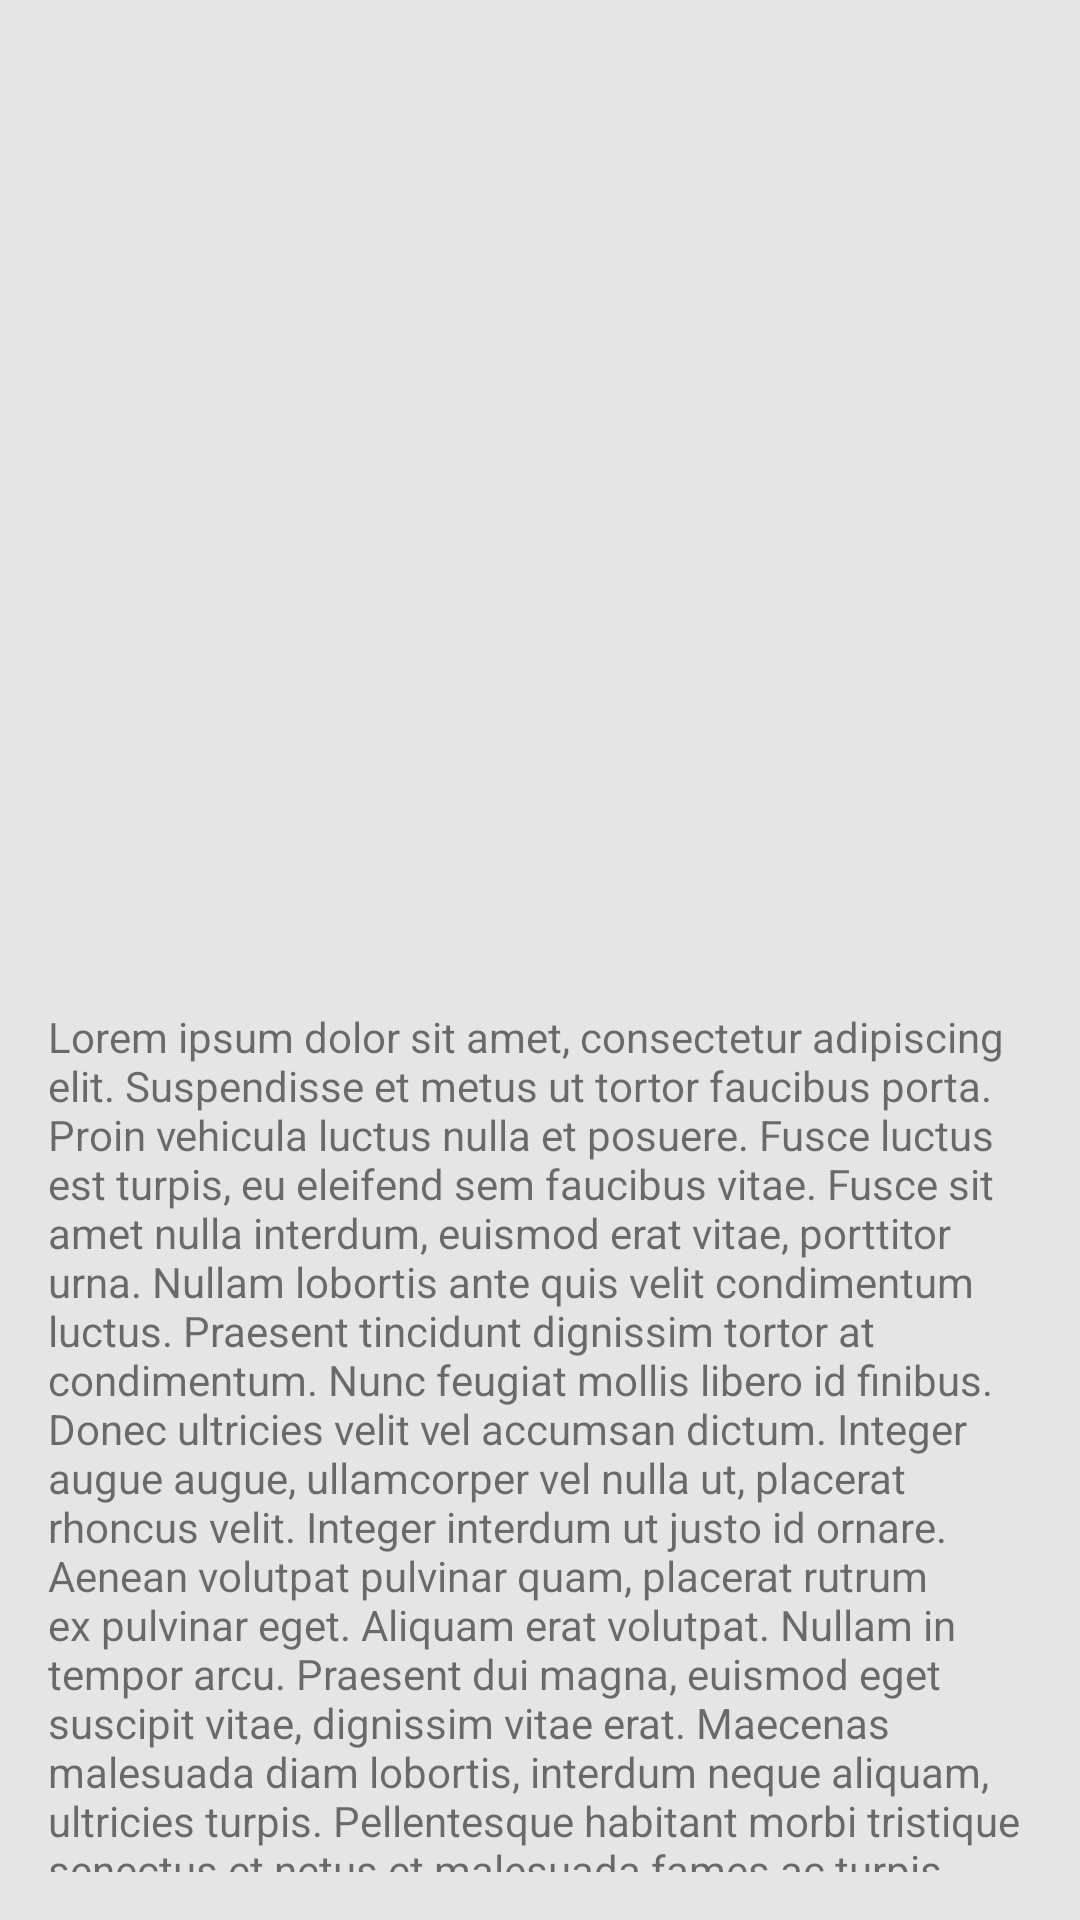

Produce the Android XML layout that renders to this screen, including the resource entries it uses.
<!-- AndroidManifest.xml: application theme Theme.FirstUI -->
<!-- res/layout/activity_detail_content.xml -->
<?xml version="1.0" encoding="utf-8"?>
<LinearLayout xmlns:android="http://schemas.android.com/apk/res/android"
    xmlns:app="http://schemas.android.com/apk/res-auto"
    xmlns:tools="http://schemas.android.com/tools"
    android:background="@color/backgroundPrimary"
    android:layout_width="match_parent"
    android:layout_height="match_parent"
    tools:context=".DetailContentActivity"
    android:orientation="vertical">

    <ImageView
        android:id="@+id/imageView2"
        android:layout_width="match_parent"
        android:layout_height="match_parent"
        android:layout_weight="1"
        android:layout_margin="@dimen/detailContentMargin"
        android:contentDescription="@string/image_content"
        android:scaleType="fitCenter"
        app:srcCompat="@drawable/cappuccino" />

    <TextView
        android:id="@+id/textView2"
        android:layout_width="match_parent"
        android:layout_height="match_parent"
        android:layout_weight="1"
        android:layout_margin="@dimen/detailContentMargin"
        android:text="@string/textview_content" />
</LinearLayout>
<!-- resources referenced by this layout -->
<resources>
  <color name="backgroundPrimary">#E5E5E5</color>
  <dimen name="detailContentMargin">16dp</dimen>
  <string name="image_content">Image</string>
  <string name="textview_content" translatable="false">Lorem ipsum dolor sit amet, consectetur adipiscing elit. Suspendisse et metus ut tortor faucibus porta. Proin vehicula luctus nulla et posuere. Fusce luctus est turpis, eu eleifend sem faucibus vitae. Fusce sit amet nulla interdum, euismod erat vitae, porttitor urna. Nullam lobortis ante quis velit condimentum luctus. Praesent tincidunt dignissim tortor at condimentum. Nunc feugiat mollis libero id finibus. Donec ultricies velit vel accumsan dictum.  Integer augue augue, ullamcorper vel nulla ut, placerat rhoncus velit. Integer interdum ut justo id ornare. Aenean volutpat pulvinar quam, placerat rutrum ex pulvinar eget. Aliquam erat volutpat. Nullam in tempor arcu. Praesent dui magna, euismod eget suscipit vitae, dignissim vitae erat. Maecenas malesuada diam lobortis, interdum neque aliquam, ultricies turpis. Pellentesque habitant morbi tristique senectus et netus et malesuada fames ac turpis egestas.</string>
  <style name="Theme.FirstUI" parent="Theme.MaterialComponents.DayNight.DarkActionBar">
          
          <item name="colorPrimary">@color/colorPrimary</item>
          <item name="colorPrimaryVariant">@color/colorPrimaryVariant</item>
          <item name="colorOnPrimary">@color/white</item>
          
          <item name="colorSecondary">@color/purple_200</item>
          <item name="colorSecondaryVariant">@color/purple_700</item>
          <item name="colorOnSecondary">@color/black</item>
          
          <item name="android:statusBarColor" tools:targetApi="l">?attr/colorPrimaryVariant</item>
          
      </style>
  <color name="colorPrimary">#FF009688</color>
  <color name="colorPrimaryVariant">#FF00766C</color>
  <color name="white">#FFFFFFFF</color>
  <color name="purple_200">#FFBB86FC</color>
  <color name="purple_700">#FF3700B3</color>
  <color name="black">#FF000000</color>
</resources>
